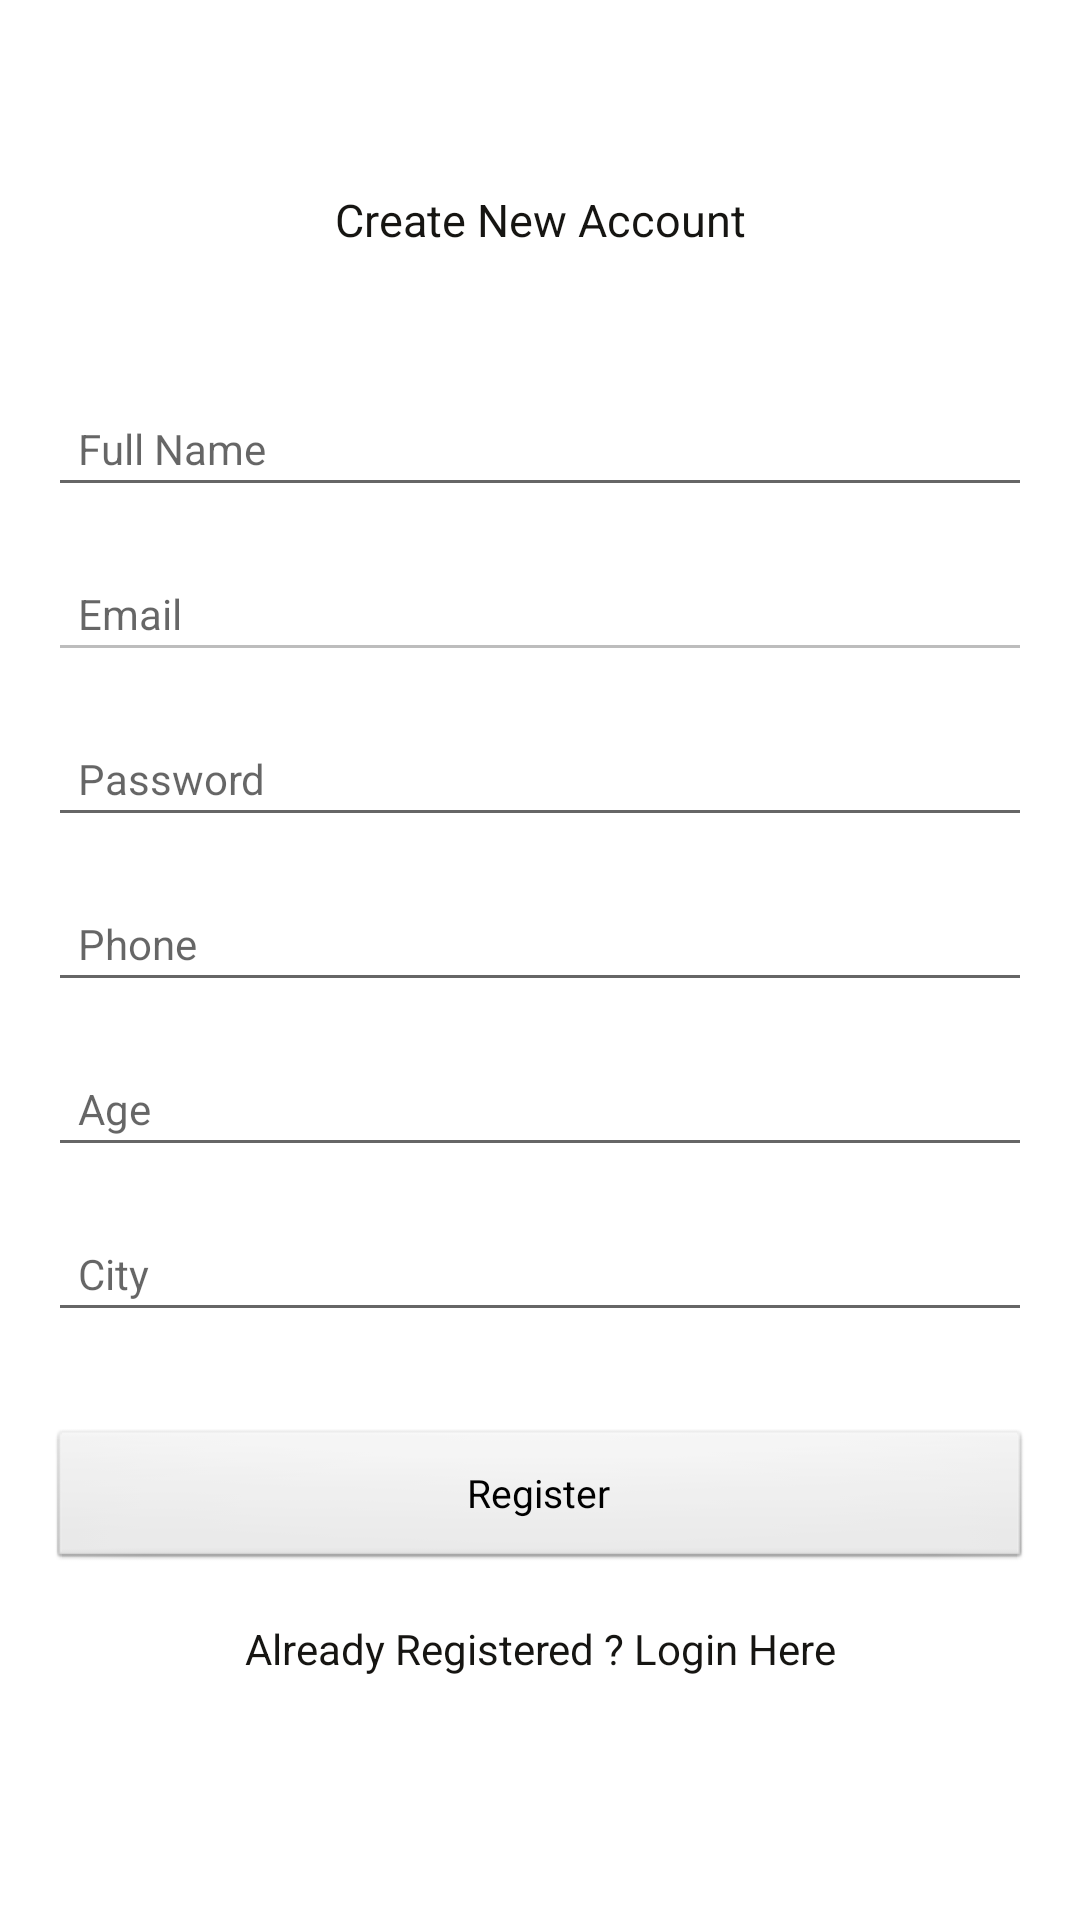

Layout XML and referenced resources for this Android screen:
<!-- AndroidManifest.xml: application theme Theme.TakeCare -->
<!-- res/layout/activity_create_account.xml -->
<?xml version="1.0" encoding="utf-8"?>
<androidx.constraintlayout.widget.ConstraintLayout xmlns:android="http://schemas.android.com/apk/res/android"
    xmlns:app="http://schemas.android.com/apk/res-auto"
    xmlns:tools="http://schemas.android.com/tools"
    android:layout_width="match_parent"
    android:layout_height="match_parent"
    tools:context=".ui.CreateAccount.CreateAccountActivity">


    <TextView
        android:id="@+id/textView2"
        android:layout_width="wrap_content"
        android:layout_height="wrap_content"
        android:layout_marginTop="8dp"
        android:text="Create New Account"
        android:textSize="15sp"
        app:layout_constraintBottom_toBottomOf="parent"
        app:layout_constraintEnd_toEndOf="parent"
        app:layout_constraintStart_toStartOf="parent"
        app:layout_constraintTop_toTopOf="parent"
        app:layout_constraintVertical_bias="0.09" />

    <EditText
        android:id="@+id/fullName"
        android:layout_width="0dp"
        android:layout_height="wrap_content"
        android:layout_marginStart="16dp"
        android:layout_marginEnd="16dp"
        android:ems="10"
        android:hint="Full Name"
        android:inputType="textPersonName"
        android:padding="10dp"
        android:textSize="14sp"
        app:layout_constraintBottom_toBottomOf="parent"
        app:layout_constraintEnd_toEndOf="parent"
        app:layout_constraintStart_toStartOf="parent"
        app:layout_constraintTop_toBottomOf="@+id/textView2"
        app:layout_constraintVertical_bias="0.09" />

    <EditText
        android:id="@+id/Email"
        android:layout_width="0dp"
        android:layout_height="wrap_content"
        android:layout_marginStart="16dp"
        android:layout_marginTop="16dp"
        android:layout_marginEnd="16dp"
        android:ems="10"
        android:enabled="false"
        android:hint="Email"
        android:inputType="textEmailAddress"
        android:padding="10dp"
        android:textSize="14sp"
        app:layout_constraintEnd_toEndOf="parent"
        app:layout_constraintStart_toStartOf="parent"
        app:layout_constraintTop_toBottomOf="@+id/fullName" />

    <EditText
        android:id="@+id/password"
        android:layout_width="0dp"
        android:layout_height="wrap_content"
        android:layout_marginStart="16dp"
        android:layout_marginTop="16dp"
        android:layout_marginEnd="16dp"
        android:ems="10"
        android:hint="Password"
        android:inputType="textPassword"
        android:padding="10dp"
        android:textSize="14sp"
        app:layout_constraintEnd_toEndOf="parent"
        app:layout_constraintStart_toStartOf="parent"
        app:layout_constraintTop_toBottomOf="@+id/Email" />

    <EditText
        android:id="@+id/phone"
        android:layout_width="0dp"
        android:layout_height="wrap_content"
        android:layout_marginStart="16dp"
        android:layout_marginTop="16dp"
        android:layout_marginEnd="16dp"
        android:ems="10"
        android:hint="Phone"
        android:inputType="textPhonetic"
        android:padding="10dp"
        android:textSize="14sp"
        app:layout_constraintEnd_toEndOf="parent"
        app:layout_constraintStart_toStartOf="parent"
        app:layout_constraintTop_toBottomOf="@+id/password" />

    <EditText
        android:id="@+id/age"
        android:layout_width="0dp"
        android:layout_height="wrap_content"
        android:layout_marginStart="16dp"
        android:layout_marginTop="16dp"
        android:layout_marginEnd="16dp"
        android:ems="10"
        android:hint="Age"
        android:inputType="textPhonetic"
        android:padding="10dp"
        android:textSize="14sp"
        app:layout_constraintEnd_toEndOf="parent"
        app:layout_constraintStart_toStartOf="parent"
        app:layout_constraintTop_toBottomOf="@+id/phone" />

    <EditText
        android:id="@+id/city"
        android:layout_width="0dp"
        android:layout_height="wrap_content"
        android:layout_marginStart="16dp"
        android:layout_marginTop="16dp"
        android:layout_marginEnd="16dp"
        android:ems="10"
        android:hint="City"
        android:inputType="textPhonetic"
        android:padding="10dp"
        android:textSize="14sp"
        app:layout_constraintEnd_toEndOf="parent"
        app:layout_constraintStart_toStartOf="parent"
        app:layout_constraintTop_toBottomOf="@+id/age" />

    <Button
        android:id="@+id/registerBtn"
        android:layout_width="0dp"
        android:layout_height="wrap_content"
        android:layout_marginStart="16dp"
        android:layout_marginTop="32dp"
        android:layout_marginEnd="16dp"
        android:text="Register"
        android:textSize="13sp"
        app:layout_constraintEnd_toEndOf="parent"
        app:layout_constraintStart_toStartOf="parent"
        app:layout_constraintTop_toBottomOf="@+id/city" />

    <TextView
        android:id="@+id/createText"
        android:layout_width="wrap_content"
        android:layout_height="wrap_content"
        android:layout_marginTop="16dp"
        android:text="Already Registered ? Login Here"
        app:layout_constraintEnd_toEndOf="parent"
        app:layout_constraintStart_toStartOf="parent"
        app:layout_constraintTop_toBottomOf="@+id/registerBtn" />

    <ProgressBar
        android:id="@+id/progressBar"
        style="?android:attr/progressBarStyle"
        android:layout_width="wrap_content"
        android:layout_height="wrap_content"
        android:visibility="invisible"
        app:layout_constraintBottom_toBottomOf="parent"
        app:layout_constraintEnd_toEndOf="parent"
        app:layout_constraintStart_toStartOf="parent"
        app:layout_constraintTop_toBottomOf="@+id/createText"
        app:layout_constraintVertical_bias="0.26" />


</androidx.constraintlayout.widget.ConstraintLayout>
<!-- resources referenced by this layout -->
<resources>
  <style name="Theme.TakeCare" parent="Theme.MaterialComponents.DayNight.DarkActionBar">
          
          
          
          
  
          
          
          
          
  
          <item name="colorPrimary">@color/blue_crayola</item>
          <item name="colorPrimaryVariant">@color/periwinkle_crayola</item>
          <item name="colorOnPrimary">@color/smoky_black</item>
          <item name="android:textColor">@color/smoky_black</item>
          
          
          
          
  
          
          
          
  
          <item name="colorSecondary">@color/blue_crayola</item>
          <item name="colorSecondaryVariant">@color/white2</item>
          <item name="colorOnSecondary">@color/black</item>
          
          <item name="android:statusBarColor" tools:targetApi="l">?attr/colorPrimaryVariant</item>
          
  
          <item name="android:textViewStyle">@style/NUOSUTextViewStyle</item>
          <item name="android:buttonStyle">@style/NUOSUButtonStyle</item>
      </style>
  <color name="blue_crayola">#577ae8</color>
  <color name="periwinkle_crayola">#6180E1</color>
  <color name="smoky_black">#161512</color>
  <color name="white2">#fbfcfd</color>
  <color name="black">#FF000000</color>
  <style name="NUOSUTextViewStyle" parent="android:Widget.TextView">
          <item name="fontFamily">@font/nuosu_regular</item>
      </style>
  <style name="NUOSUButtonStyle" parent="android:Widget.Button">
          <item name="fontFamily">@font/nuosu_regular</item>
      </style>
</resources>
